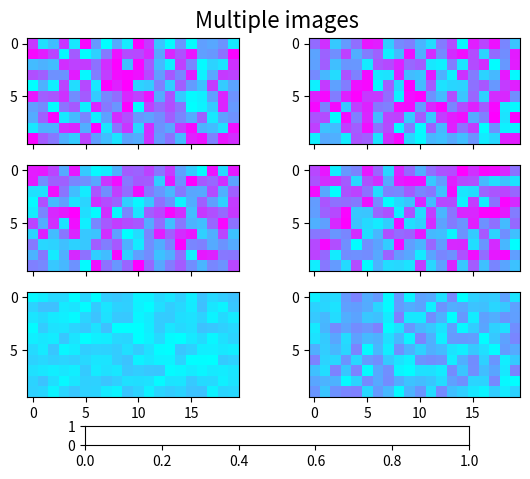

Here is the Python script that generated this plot: (Note: this script raises an exception after producing the figure.)
%matplotlib inline

from matplotlib.pyplot import figure, show, axes, sci
from matplotlib import cm, colors
from matplotlib.font_manager import FontProperties
import numpy as np

Nr = 3
Nc = 2

fig = figure()
cmap = cm.cool

figtitle = 'Multiple images'
t = fig.text(0.5, 0.95, figtitle,
             horizontalalignment='center',
             fontproperties=FontProperties(size=16))

cax = fig.add_axes([0.2, 0.08, 0.6, 0.04])

w = 0.4
h = 0.22
ax = []
images = []
vmin = 1e40
vmax = -1e40
for i in range(Nr):
    for j in range(Nc):
        pos = [0.075 + j * 1.1 * w, 0.18 + i * 1.2 * h, w, h]
        a = fig.add_axes(pos)
        if i > 0:
            a.set_xticklabels([])
        # Make some fake data with a range that varies
        # somewhat from one plot to the next.
        data = ((1 + i + j) / 10) * np.random.rand(10, 20) * 1e-6
        dd = data.ravel()
        # Manually find the min and max of all colors for
        # use in setting the color scale.
        vmin = min(vmin, np.min(dd))
        vmax = max(vmax, np.max(dd))
        images.append(a.imshow(data, cmap=cmap))

        ax.append(a)

# Set the first image as the master, with all the others
# observing it for changes in cmap or norm.


class ImageFollower(object):
    'update image in response to changes in clim or cmap on another image'

    def __init__(self, follower):
        self.follower = follower

    def __call__(self, leader):
        self.follower.set_cmap(leader.get_cmap())
        self.follower.set_clim(leader.get_clim())


norm = colors.Normalize(vmin=vmin, vmax=vmax)
for i, im in enumerate(images):
    im.set_norm(norm)
    if i > 0:
        images[0].callbacksSM.connect('changed', ImageFollower(im))

# The colorbar is also based on this master image.
fig.colorbar(images[0], cax, orientation='horizontal')

# We need the following only if we want to run this interactively and
# modify the colormap:

axes(ax[0])     # Return the current axes to the first one,
sci(images[0])  # because the current image must be in current axes.

show()